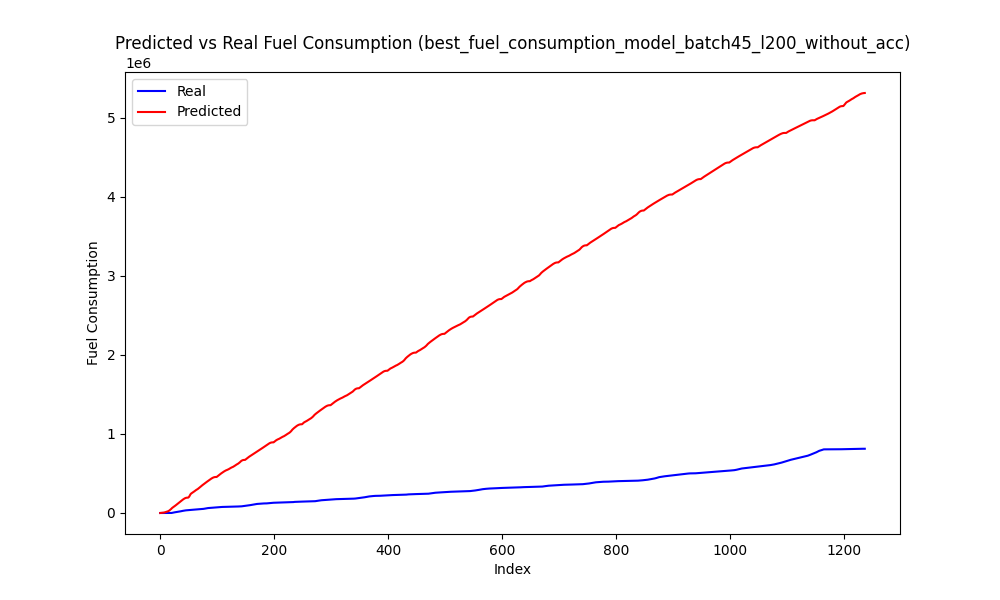

Source data for this figure (header and first rows):
Speed, Actual, Predicted
0.0, 0.0, 87.75
0.0, 0.0, 775.2
0.0, 0.0, 2002
0.0, 0.0, 2798
0.0, 0.0, 3526
0.0, 0.0, 4089
0.0, 0.0, 4769
0.0, 0.0, 6060
0.0, 0.0, 8132
0.0, 0.0, 10708
0.0, 0.0, 13214
0.0, 0.0, 15555
0.0, 0.0, 17799
0.0, 0.0, 20180
0.0, 0.0, 22705
0.0, 0.0, 26448
0.0, 0.0, 31374
0.0, 0.0, 37142
0.0, 0.0, 43260
0.0, 28.06, 49798
0.0, 502.8, 57390
0.0, 2200, 64384
0.0, 3902, 70183
0.0, 5651, 75033
0.0, 6897, 79967
0.0, 8110, 85015
0.0, 9224, 90621
0.0, 10393, 96144
0.0, 11649, 101615
0.0, 13189, 107310
0.3492, 14536, 113130
4.707, 16069, 119012
7.03, 17205, 124921
7.956, 18315, 130832
8.695, 18921, 136726
11, 20237, 142594
12.78, 21615, 148431
13.57, 23417, 154226
13.62, 24894, 159951
13.34, 26188, 165561
13.28, 27605, 170986
13.35, 28985, 176136
13.43, 30583, 180884
13.48, 31921, 185080
12.4, 33029, 188558
9.748, 33460, 191183
6.655, 34201, 192966
4.635, 34979, 193973
1.532, 35819, 194096
0.02655, 36562, 194388
0.0, 37271, 200119
0.0, 37842, 208948
0.0, 38371, 222281
0.0, 38866, 235214
0.0, 39407, 244366
0.0, 39873, 250226
0.0, 40438, 254720
0.0, 40951, 259400
0.0, 41481, 264465
0.0, 42008, 269549
... 1,178 more rows
